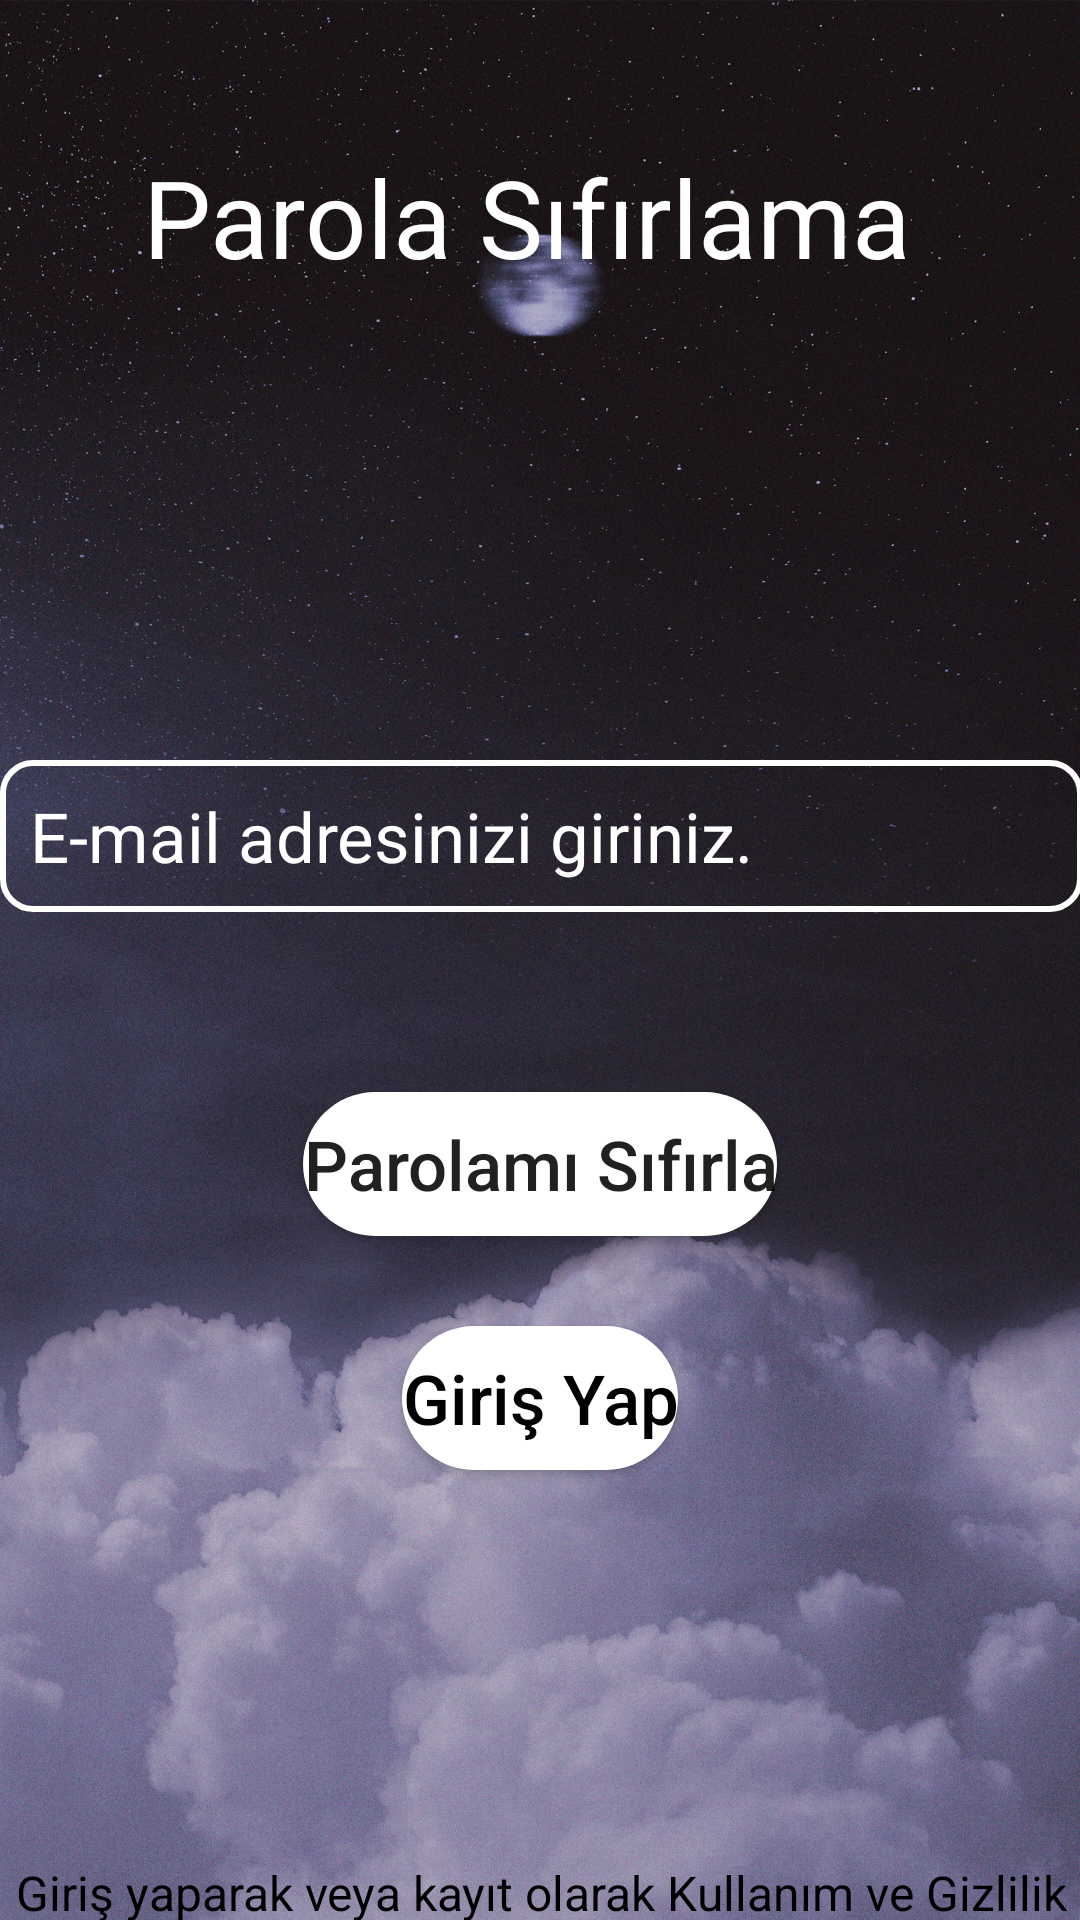

Reconstruct the res/layout file that produces this screen, plus the resources it refers to.
<!-- AndroidManifest.xml: application theme Theme.InstagramCloneApp -->
<!-- res/layout/activity_password.xml -->
<?xml version="1.0" encoding="utf-8"?>
<androidx.constraintlayout.widget.ConstraintLayout xmlns:android="http://schemas.android.com/apk/res/android"
    xmlns:app="http://schemas.android.com/apk/res-auto"
    xmlns:tools="http://schemas.android.com/tools"
    android:layout_width="match_parent"
    android:layout_height="match_parent"
    android:background="@drawable/g"
    tools:context=".PasswordActivity">

    <TextView
        android:id="@+id/Baslik"
        android:layout_width="265dp"
        android:layout_height="58dp"
        android:layout_marginStart="16dp"
        android:layout_marginTop="48dp"
        android:layout_marginEnd="16dp"
        android:text="Parola Sıfırlama"
        android:textColor="@color/white"
        android:textSize="36sp"
        app:layout_constraintEnd_toEndOf="parent"
        app:layout_constraintStart_toStartOf="parent"
        app:layout_constraintTop_toTopOf="parent" />

    <EditText
        android:id="@+id/pSifirlaEmail"
        android:layout_width="361dp"
        android:layout_height="wrap_content"
        android:layout_marginTop="21dp"
        android:background="@drawable/edittext"
        android:ems="10"
        android:hint="E-mail adresinizi giriniz."
        android:inputType="textEmailAddress"
        android:padding="10dp"
        android:textColor="@color/white"
        android:textColorHint="@color/white"
        android:textSize="23dp"
        app:layout_constraintEnd_toEndOf="parent"
        app:layout_constraintStart_toStartOf="parent"
        app:layout_constraintTop_toBottomOf="@+id/pSifirlaMesaj" />

    <Button
        android:id="@+id/btn_giris_sayfasi"
        android:layout_width="wrap_content"
        android:layout_height="wrap_content"
        android:layout_marginTop="30dp"
        android:background="@drawable/button"
        android:onClick="girisYap"
        android:text="Giriş Yap"


        android:textAllCaps="false"
        android:textColor="@color/black"
        android:textSize="23sp"
        app:layout_constraintEnd_toEndOf="parent"
        app:layout_constraintStart_toStartOf="parent"
        app:layout_constraintTop_toBottomOf="@+id/btn_sifirla"></Button>

    <TextView
        android:id="@+id/textView1"
        android:layout_width="373dp"
        android:layout_height="44dp"
        android:layout_marginTop="130dp"
        android:text="Giriş yaparak veya kayıt olarak Kullanım ve Gizlilik Koşullarını kabul etmiş sayılırsınız."
        android:textAlignment="center"
        android:textColor="@color/black"
        android:textSize="16sp"
        app:layout_constraintEnd_toEndOf="parent"
        app:layout_constraintStart_toStartOf="parent"
        app:layout_constraintTop_toBottomOf="@+id/btn_giris_sayfasi" />

    <Button
        android:id="@+id/btn_sifirla"
        android:layout_width="wrap_content"
        android:layout_height="wrap_content"
        android:layout_marginTop="60dp"
        android:background="@drawable/button"
        android:onClick="sifirla"
        android:text="Parolamı Sıfırla"
        android:textAllCaps="false"
        android:textSize="23sp"
        app:layout_constraintEnd_toEndOf="parent"
        app:layout_constraintStart_toStartOf="parent"
        app:layout_constraintTop_toBottomOf="@+id/pSifirlaEmail" />

    <TextView
        android:id="@+id/pSifirlaMesaj"
        android:layout_width="wrap_content"
        android:layout_height="wrap_content"
        android:layout_marginTop="77dp"
        android:padding="10dp"
        android:textAlignment="center"
        android:textColor="@color/white"
        android:textSize="22sp"
        app:layout_constraintEnd_toEndOf="parent"
        app:layout_constraintStart_toStartOf="parent"
        app:layout_constraintTop_toBottomOf="@+id/Baslik" />


</androidx.constraintlayout.widget.ConstraintLayout>
<!-- resources referenced by this layout -->
<resources>
  <color name="black">#FF000000</color>
  <color name="white">#FFFFFFFF</color>
  <!-- drawable button (drawable) -->
  <?xml version="1.0" encoding="utf-8"?>
  <shape xmlns:android="http://schemas.android.com/apk/res/android">
      <corners android:radius="30dp"></corners>
      <solid android:color="@color/white"></solid>
  
  </shape>
  <!-- drawable edittext (drawable) -->
  <?xml version="1.0" encoding="utf-8"?>
  <shape xmlns:android="http://schemas.android.com/apk/res/android">
      <corners android:radius="10dp"></corners>
      <stroke android:color="@color/white" android:width="2dp"></stroke>
  
  </shape>
  <!-- drawable g: jpg bitmap (drawable, 995738 bytes) -->
  <style name="Theme.InstagramCloneApp" parent="Theme.AppCompat.DayNight.DarkActionBar">
          
          <item name="colorPrimary">@color/purple_500</item>
          <item name="colorPrimaryVariant">@color/purple_700</item>
          <item name="colorOnPrimary">@color/white</item>
          
          <item name="colorSecondary">@color/teal_200</item>
          <item name="colorSecondaryVariant">@color/teal_700</item>
          <item name="colorOnSecondary">@color/black</item>
          
          <item name="android:statusBarColor">?attr/colorPrimaryVariant</item>
          
      </style>
  <color name="purple_500">#FF000000</color>
  <color name="purple_700">#FF000000</color>
  <color name="teal_200">#ff002b</color>
  <color name="teal_700">#FF018786</color>
</resources>
